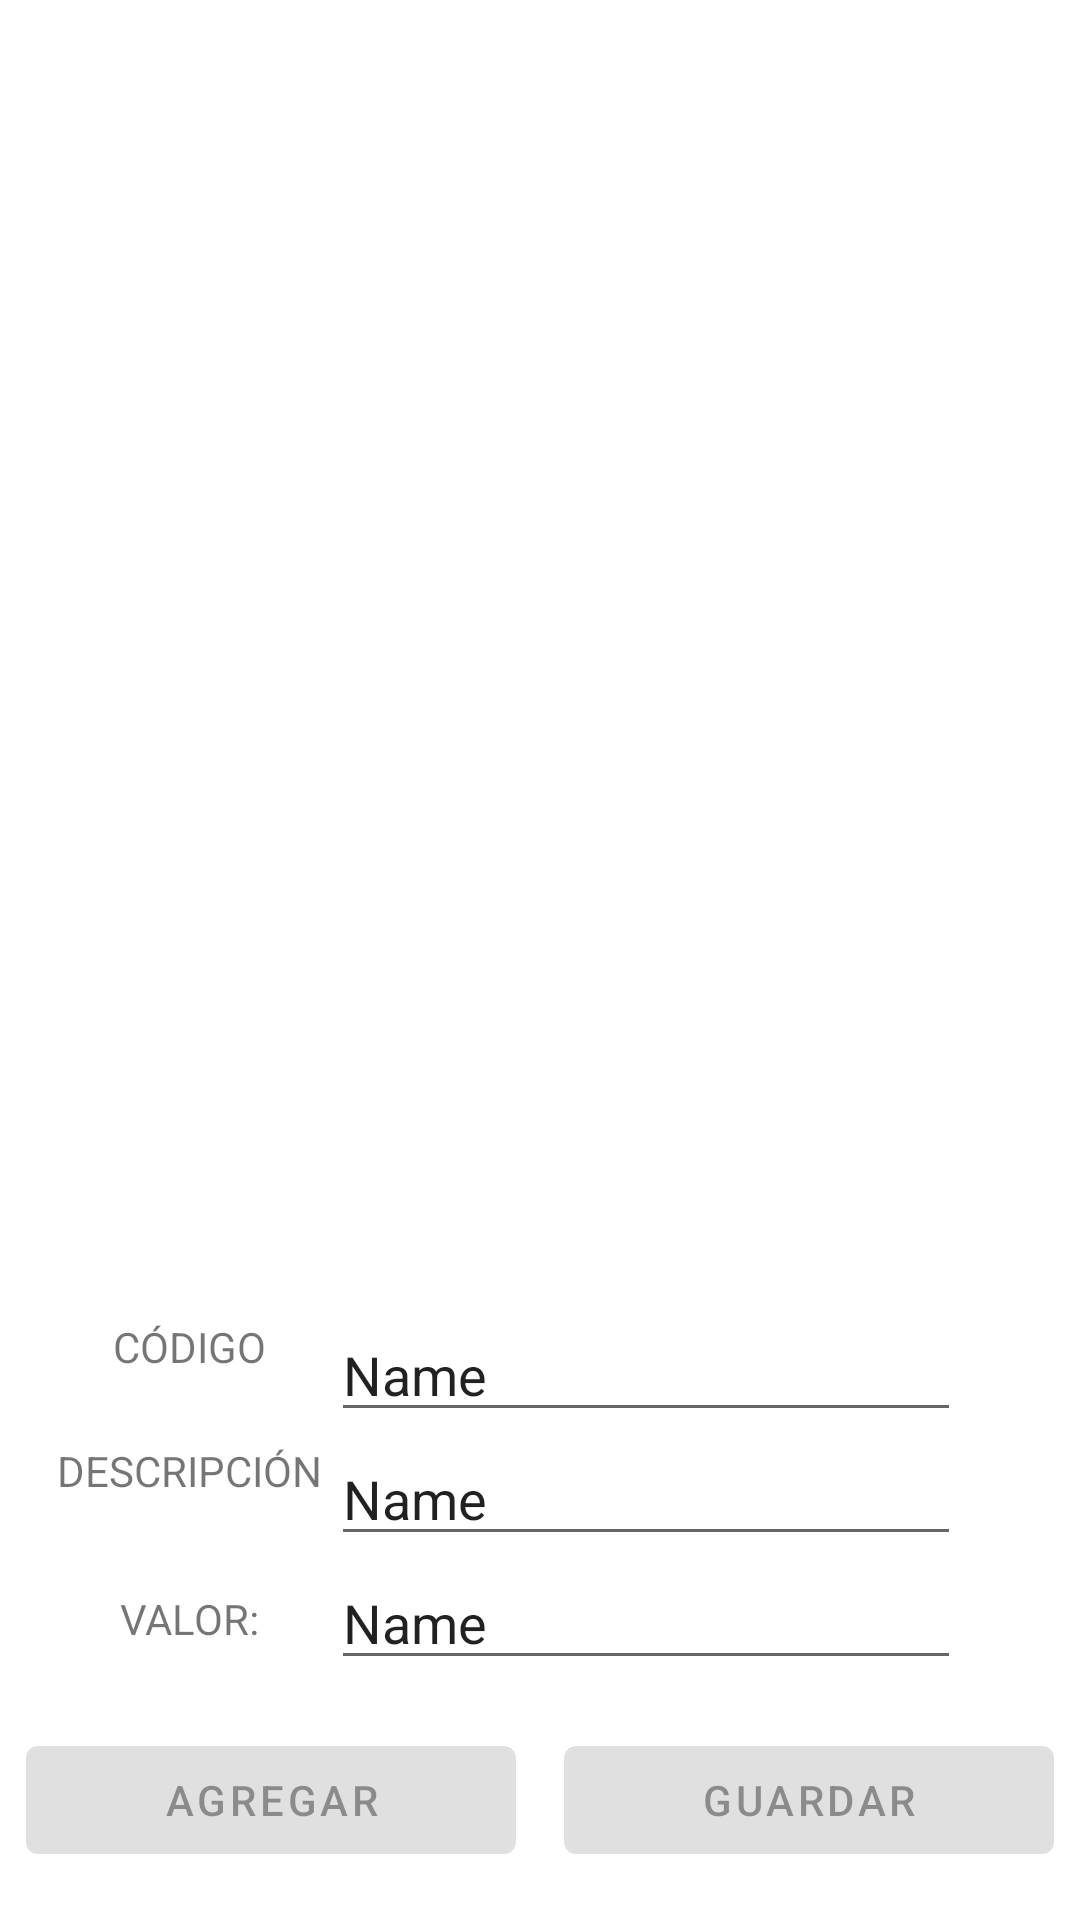

The Android layout XML behind this screen, and the referenced resources:
<!-- AndroidManifest.xml: application theme Theme.TecchStore -->
<!-- res/layout/fragment_detail.xml -->
<?xml version="1.0" encoding="utf-8"?>
<androidx.constraintlayout.widget.ConstraintLayout xmlns:android="http://schemas.android.com/apk/res/android"
    xmlns:tools="http://schemas.android.com/tools"
    android:layout_width="match_parent"
    android:layout_height="match_parent"
    xmlns:app="http://schemas.android.com/apk/res-auto"
    tools:context=".DetailFragment">

    <ImageView
        android:id="@+id/mainImageview"
        android:layout_width="0dp"
        android:layout_height="0dp"
        app:layout_constraintTop_toTopOf="parent"
        app:layout_constraintLeft_toLeftOf="parent"
        app:layout_constraintRight_toRightOf="parent"
        android:layout_marginTop="32dp"
        android:layout_marginHorizontal="32dp"
        android:layout_marginBottom="16dp"
        app:layout_constraintBottom_toTopOf="@id/editText_code"
        android:src="@drawable/sound" />

    <TextView
        android:id="@+id/textView_code"
        android:layout_width="wrap_content"
        android:layout_height="wrap_content"
        app:layout_constraintBottom_toBottomOf="@id/editText_code"
        app:layout_constraintTop_toTopOf="@id/editText_code"
        app:layout_constraintLeft_toLeftOf="@id/textView_value"
        app:layout_constraintRight_toRightOf="@id/textView_value"
        android:layout_marginBottom="16dp"
        android:text="CÓDIGO"/>

    <TextView
        android:id="@+id/textView_description"
        app:layout_constraintLeft_toLeftOf="@id/textView_value"
        app:layout_constraintBottom_toBottomOf="@id/editText_description"
        app:layout_constraintTop_toTopOf="@id/editText_description"
        app:layout_constraintRight_toRightOf="@id/textView_value"
        android:layout_marginBottom="16dp"
        android:layout_width="wrap_content"
        android:layout_height="wrap_content"
        android:text="DESCRIPCIÓN"/>

    <TextView
        android:id="@+id/textView_value"
        app:layout_constraintStart_toStartOf="parent"
        app:layout_constraintBottom_toBottomOf="@id/editText_value"
        app:layout_constraintTop_toTopOf="@id/editText_value"
        app:layout_constraintEnd_toStartOf="@id/editText_value"
        android:layout_marginEnd="16dp"
        android:layout_marginStart="32dp"
        android:layout_width="wrap_content"
        android:layout_height="wrap_content"
        android:textAlignment="textEnd"
        android:text="VALOR:"/>

    <EditText
        app:layout_constraintRight_toRightOf="@id/editText_value"
        app:layout_constraintBottom_toTopOf="@id/editText_description"
        android:id="@+id/editText_code"
        android:layout_width="wrap_content"
        android:layout_height="wrap_content"
        android:ems="10"
        android:inputType="text"
        android:text="Name" />

    <EditText
        app:layout_constraintRight_toRightOf="@id/editText_value"
        app:layout_constraintBottom_toTopOf="@id/editText_value"
        android:id="@+id/editText_description"
        android:layout_width="wrap_content"
        android:layout_height="wrap_content"
        android:ems="10"
        android:inputType="text"
        android:text="Name" />

    <EditText

        app:layout_constraintEnd_toEndOf="parent"
        app:layout_constraintBottom_toTopOf="@id/materialButton_save"
        android:layout_marginBottom="16dp"
        android:id="@+id/editText_value"
        android:layout_width="wrap_content"
        android:layout_height="wrap_content"
        app:layout_constraintStart_toEndOf="@id/textView_value"

        android:inputType="number"
        android:ems="10"
        android:layout_marginEnd="32dp"
        android:text="Name" />

    <com.google.android.material.button.MaterialButton
        android:id="@+id/materialButton_save"
        android:layout_width="wrap_content"
        android:layout_height="0dp"
        android:layout_marginStart="8dp"
        android:layout_marginEnd="32dp"
        android:layout_marginBottom="16dp"
        android:ems="10"
        android:enabled="false"
        android:text="guardar"
        app:layout_constraintBottom_toBottomOf="parent"
        app:layout_constraintEnd_toEndOf="parent"
        app:layout_constraintStart_toEndOf="@id/materialButton_add" />

    <com.google.android.material.button.MaterialButton
        android:id="@+id/materialButton_add"
        android:layout_width="wrap_content"
        android:layout_height="0dp"
        android:layout_marginStart="32dp"
        android:layout_marginEnd="8dp"
        android:layout_marginBottom="16dp"
        android:ems="10"
        android:enabled="false"
        android:text="agregar"
        app:layout_constraintBottom_toBottomOf="parent"
        app:layout_constraintEnd_toStartOf="@id/materialButton_save"
        app:layout_constraintStart_toStartOf="parent" />

</androidx.constraintlayout.widget.ConstraintLayout>
<!-- resources referenced by this layout -->
<resources>
  <style name="Theme.TecchStore" parent="Theme.MaterialComponents.DayNight.DarkActionBar">
          
          <item name="colorPrimary">@color/purple_500</item>
          <item name="colorPrimaryVariant">@color/purple_700</item>
          <item name="colorOnPrimary">@color/white</item>
          
          <item name="colorSecondary">@color/teal_200</item>
          <item name="colorSecondaryVariant">@color/teal_700</item>
          <item name="colorOnSecondary">@color/black</item>
          
          <item name="android:statusBarColor">?attr/colorPrimaryVariant</item>
          
      </style>
  <!-- not gathered from this repository: default colours our renderer supplied (Android Studio template values) -->
  <color name="purple_500">#FF6200EE</color>
  <color name="purple_700">#FF3700B3</color>
  <color name="teal_200">#FF03DAC5</color>
  <color name="teal_700">#FF018786</color>
  <color name="black">#FF000000</color>
  <color name="white">#FFFFFFFF</color>
</resources>
